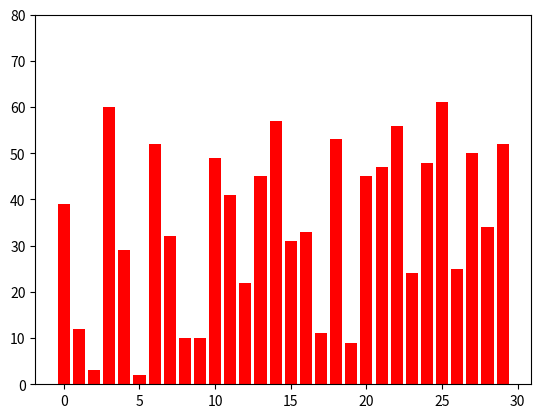

Write the Python code that produced this figure. (Note: this script raises an exception after producing the figure.)
# -*- coding:utf-8 -*-

import os
import sys

import numpy as np
import matplotlib.pyplot as plt

class Product(object):
    def __init__(self, name, num_day):
        self.name = name
        self.initial = np.random.randint(40, 100)
        self.demand = np.random.randint(0, 70, num_day)
        self.safe_stock = 20

        self.preserve_fee = np.random.randint(5)
        self.product_fee  = np.random.randint(10)
        self.change_fee   = np.random.randint(100)
        
    def dump_demand(self, dir_name):
        fig = plt.figure()
        ax = fig.add_subplot(111)
        ax.set_ylim([0, 80])        
        x = [_ for _ in range(len(self.demand))]
        ax.bar(x, self.demand, color = 'red')
        plt.savefig('{}/demand_{}.png'.format(dir_name, self.name))

    def cost_with_jst(self):
        days = len(self.demand)
        preserve = days * self.initial
        change = days * self.change_fee
        product = sum(self.product_fee * self.demand)
        return preserve + change + product
        
    def printing(self):
        print('-- {} --'.format(self.name))
        print(self.demand)
        print(self.initial)
        print(self.safe_stock)                
        print(self.preserve_fee)
        print(self.product_fee)
        print(self.change_fee)
        
class Products(object):
    def __init__(self, num_products, num_days):
        self.__data = {}
        for i in range(num_products):
            self.__data['prod_{}'.format(i)] = Product('prod_{}'.format(i), num_days)
        self.dump_demand()

    def __iter__(self):
        return self.__data.__iter__()

    def __getitem__(self, prod_name):
        return self.__data[prod_name]
    
    def __len__(self):
        return self.__data.__len__()
    
    def dump_demand(self):
        dir_name = 'demands'
        for product in self.__data:
            self.__data[product].dump_demand(dir_name)

    def cost_with_jst(self):
        tmp = 0
        for product in self.__data:
            tmp += self.__data[product].cost_with_jst()
        print(tmp)
        
    def printing(self):
        for prod_name in self.__data:
            self.__data[prod_name].printing()
        
if __name__ == '__main__':
    ps = Products(100, 30)
    ps.printing()
